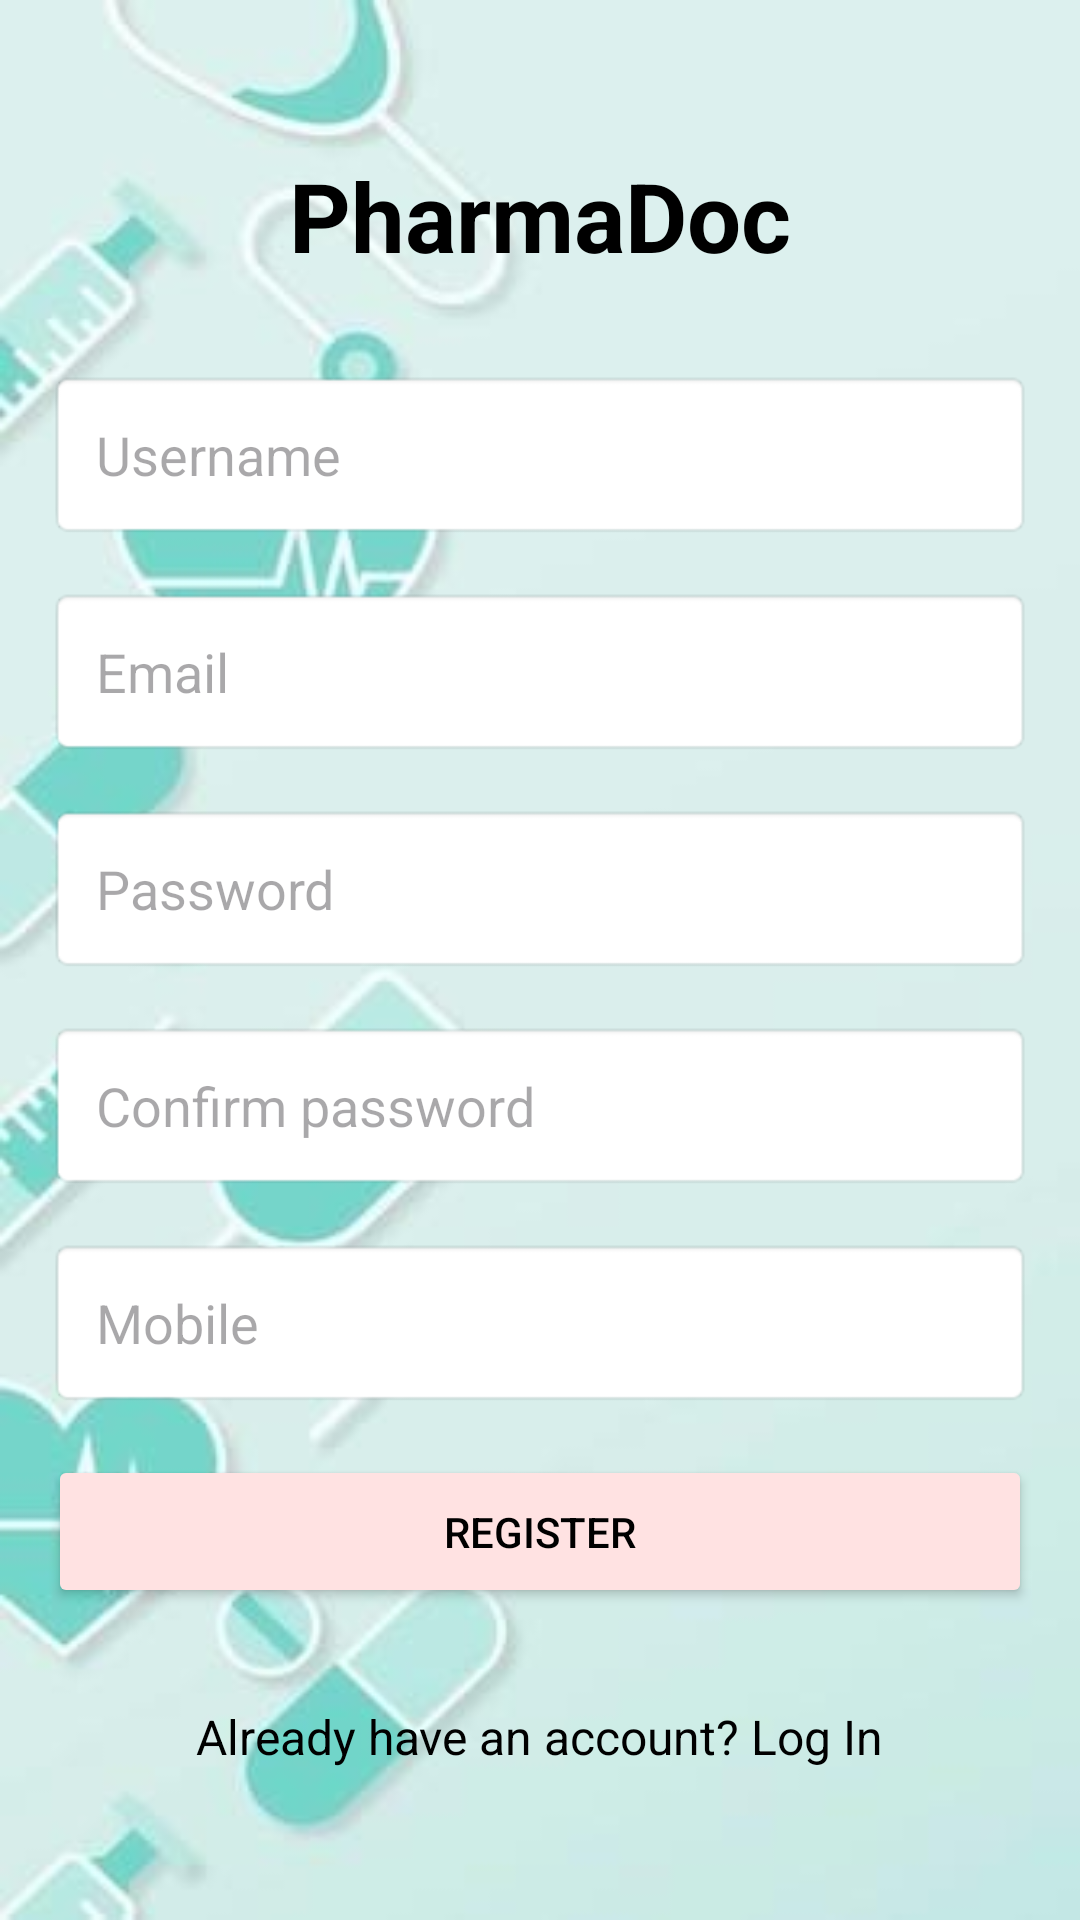

Produce the Android XML layout that renders to this screen, including the resource entries it uses.
<!-- AndroidManifest.xml: application theme Theme.PharmaDoc -->
<!-- res/layout/activity_register.xml -->
<?xml version="1.0" encoding="utf-8"?>
<LinearLayout xmlns:android="http://schemas.android.com/apk/res/android"
    android:layout_width="match_parent"
    android:layout_height="match_parent"
    android:orientation="vertical"
    android:padding="16dp"
    android:background="@drawable/background_pd"
    android:gravity="center">

    <TextView
        android:id="@+id/tv_register_title"
        android:layout_width="wrap_content"
        android:layout_height="wrap_content"
        android:text="PharmaDoc"
        android:textSize="32sp"
        android:textStyle="bold"
        android:layout_marginBottom="30sp"
        android:textColor="@color/black" />

    <EditText
        android:id="@+id/et_register_username"
        android:layout_width="match_parent"
        android:layout_height="wrap_content"
        android:hint="Username"
        android:inputType="text"
        android:padding="16dp"
        android:layout_marginBottom="16dp"
        android:background="@android:drawable/editbox_background" />

    <EditText
        android:id="@+id/et_register_email"
        android:layout_width="match_parent"
        android:layout_height="wrap_content"
        android:hint="Email"
        android:inputType="text"
        android:padding="16dp"
        android:layout_marginBottom="16dp"
        android:background="@android:drawable/editbox_background" />
    <EditText
        android:id="@+id/et_register_password"
        android:layout_width="match_parent"
        android:layout_height="wrap_content"
        android:hint="Password"
        android:inputType="textPassword"
        android:padding="16dp"
        android:layout_marginBottom="16dp"
        android:background="@android:drawable/editbox_background" />
    <EditText
        android:id="@+id/et_register_confirm_password"
        android:layout_width="match_parent"
        android:layout_height="wrap_content"
        android:hint="Confirm password"
        android:inputType="textPassword"
        android:padding="16dp"
        android:layout_marginBottom="16dp"
        android:background="@android:drawable/editbox_background" />
    <EditText
        android:id="@+id/et_register_mobile"
        android:layout_width="match_parent"
        android:layout_height="wrap_content"
        android:hint="Mobile"
        android:inputType="number"
        android:padding="16dp"
        android:layout_marginBottom="16dp"
        android:background="@android:drawable/editbox_background" />

        <ProgressBar
            android:id="@+id/progressBar"
            android:visibility="gone"
            android:layout_width="wrap_content"
            android:layout_height="wrap_content"
            />


    <Button
        android:id="@+id/btn_register"
        android:layout_width="match_parent"
        android:layout_height="wrap_content"
        android:layout_marginBottom="16dp"
        android:padding="16dp"
        android:text="Register"
        android:backgroundTint="#FFE2E2"
        android:textColor="@color/black"
       />

    <TextView
        android:id="@+id/tv_login_link"
        android:layout_width="wrap_content"
        android:layout_height="wrap_content"
        android:text="Already have an account? Log In"
        android:gravity="center"
        android:layout_marginTop="16dp"
        android:textColor="@color/black"
        android:textSize="16sp" />


    </LinearLayout>
<!-- resources referenced by this layout -->
<resources>
  <color name="black">#FF000000</color>
  <!-- drawable background_pd: jpg bitmap (drawable, 10339 bytes) -->
  <style name="Theme.PharmaDoc" parent="Base.Theme.PharmaDoc" />
  <style name="Base.Theme.PharmaDoc" parent="Theme.Material3.DayNight.NoActionBar">
          
          
      </style>
</resources>
